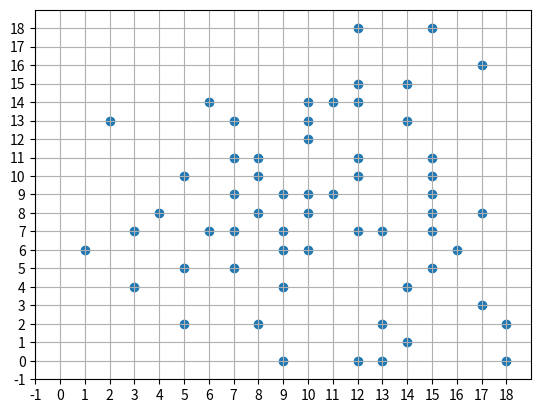
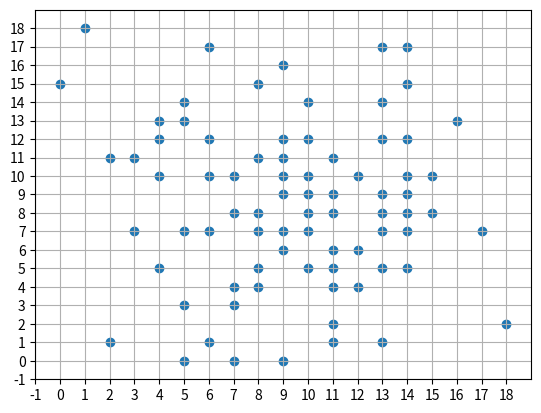
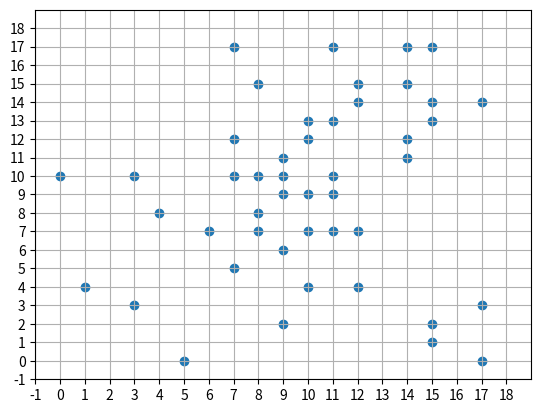
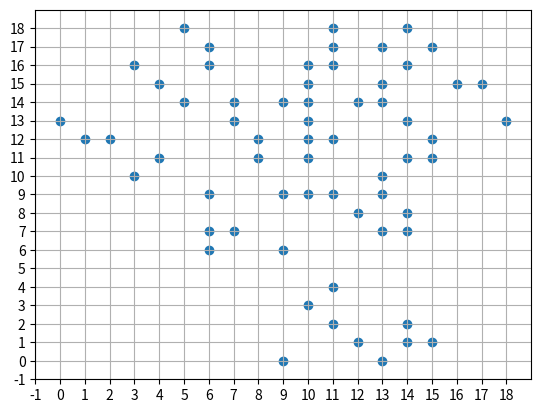
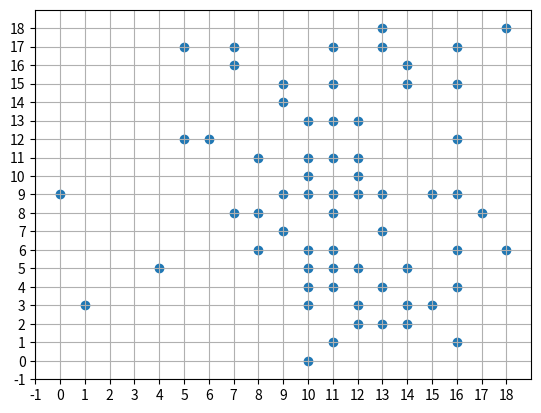
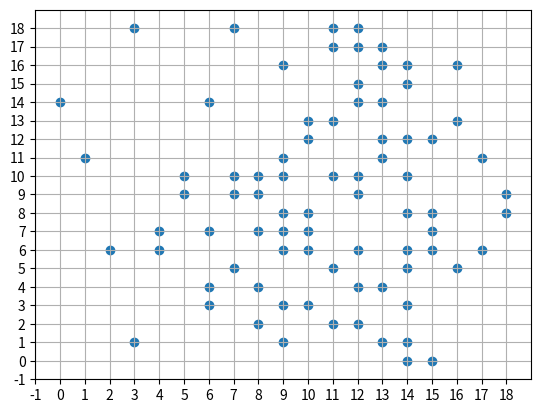
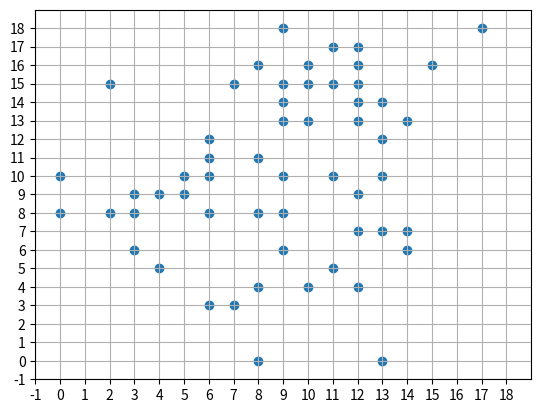
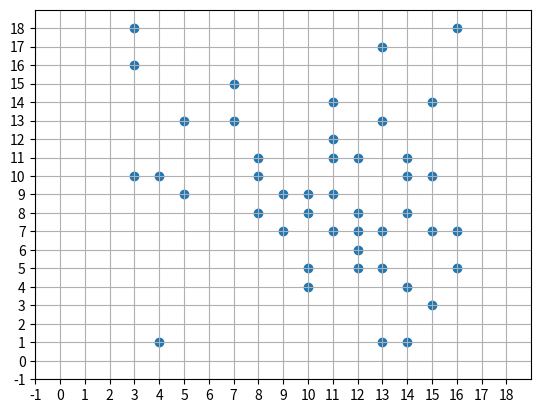
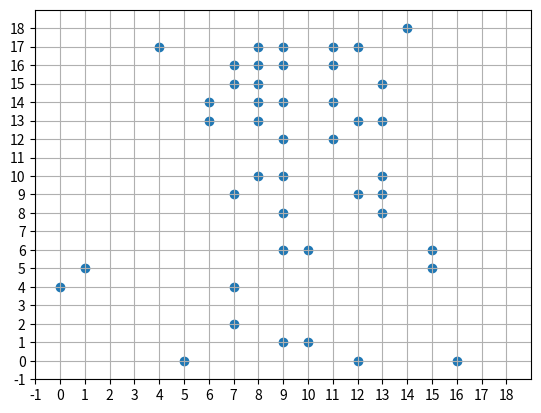
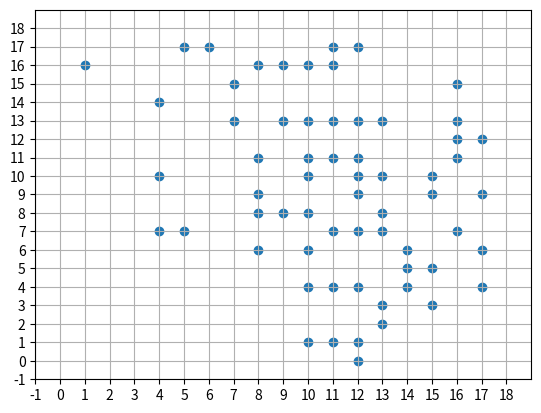

Write the Python code that produced these figures, in order.
# -*- encoding:utf-8 -*-

import matplotlib.pyplot as plt
import sys
import numpy as np


l0 = []
for i__l0x in range (0, 19):
    for i__l0y in range (0, 19):
        l0.append(tuple((i__l0x, i__l0y)))


def ifWin (posi_l1, obj, l1):

    i__da1_leftNum = 0
    i__da2_lenthFromLeft = 0
    i__da3_leftEdge = 0
    i__da4_rightEdge = 0

    while True:
        if l1[posi_l1[0]][posi_l1[1] - i__da1_leftNum] != obj: break
        i__da1_leftNum += 1
        i__da3_leftEdge += 1
        if posi_l1[1] - i__da3_leftEdge < 0: break
    i__da1_leftNum -= 1
    while True:
        if l1[posi_l1[0]][posi_l1[1] - i__da1_leftNum + i__da2_lenthFromLeft] != obj: break
        i__da2_lenthFromLeft += 1
        i__da4_rightEdge += 1
        if posi_l1[1] - i__da1_leftNum + i__da2_lenthFromLeft > 18: break
    if i__da2_lenthFromLeft >= 5:
        return obj

    i__da1_leftNum = 0
    i__da2_lenthFromLeft = 0
    i__da3_leftEdge = 0
    i__da4_rightEdge = 0

    while True:
        if l1[posi_l1[0] - i__da1_leftNum][posi_l1[1]] != obj: break
        i__da1_leftNum += 1
        i__da3_leftEdge += 1
        if posi_l1[0] - i__da1_leftNum < 0: break
    i__da1_leftNum -= 1
    while True:
        if l1[posi_l1[0] - i__da1_leftNum + i__da2_lenthFromLeft][posi_l1[1]] != obj: break
        i__da2_lenthFromLeft += 1
        i__da4_rightEdge += 1
        if posi_l1[0] - i__da1_leftNum + i__da2_lenthFromLeft > 18: break
    if i__da2_lenthFromLeft >= 5:
        return obj

    i__da1_leftNum = 0
    i__da2_lenthFromLeft = 0
    i__da3_leftEdge = 0
    i__da4_rightEdge = 0

    while True:
        if l1[posi_l1[0] - i__da1_leftNum][posi_l1[1] - i__da1_leftNum] != obj: break
        i__da1_leftNum += 1
        i__da3_leftEdge += 1
        if posi_l1[0] - i__da1_leftNum < 0 or posi_l1[1] - i__da1_leftNum < 0: break
    i__da1_leftNum -= 1
    while True:
        if l1[posi_l1[0] - i__da1_leftNum + i__da2_lenthFromLeft][posi_l1[1] - i__da1_leftNum + i__da2_lenthFromLeft] != obj: break
        i__da2_lenthFromLeft += 1
        i__da4_rightEdge += 1
        if posi_l1[0] - i__da1_leftNum + i__da2_lenthFromLeft > 18 or posi_l1[1] - i__da1_leftNum + i__da2_lenthFromLeft > 18: break
    if i__da2_lenthFromLeft >= 5:
        return obj

    i__da1_leftNum = 0
    i__da2_lenthFromLeft = 0
    i__da3_leftEdge = 0
    i__da4_rightEdge = 0

    while True:
        if l1[posi_l1[0] + i__da1_leftNum][posi_l1[1] - i__da1_leftNum] != obj: break
        i__da1_leftNum += 1
        i__da3_leftEdge += 1
        if posi_l1[0] + i__da1_leftNum > 18 or posi_l1[1] - i__da1_leftNum < 0: break
    i__da1_leftNum -= 1
    while True:
        if l1[posi_l1[0] + i__da1_leftNum - i__da2_lenthFromLeft][posi_l1[1] - i__da1_leftNum + i__da2_lenthFromLeft] != obj: break
        i__da2_lenthFromLeft += 1
        i__da4_rightEdge += 1
        if (posi_l1[0] + i__da1_leftNum - i__da2_lenthFromLeft < 0) or (posi_l1[1] - i__da1_leftNum + i__da2_lenthFromLeft) > 18: break
    if i__da2_lenthFromLeft >= 6:
        return obj


def inputRandom_perRound (var__db1_mode="Normal", var__db2_ifEnvAndroid=False, l__db1_lmInput=[], l__db2_lnInput=[], var__db3_obj=None, var__db4_next=[None, None], l0=l0):


    i = 0
    l1 = []
    l1__1 = []
    for i__l11 in range (0, 19):
        for i__l12 in range (0, 19):
            l1__1.append("")
        l1.append(l1__1)
        l1__1 = []

    l0index = []
    for i__l0x in range (0,361):
        l0index.append(i__l0x)
    mIndex = None
    nIndex = None
    
    lm = []
    ln = []

    l__db3_aroundIndex = []
    l__db4 = []

    for i__lminput in l__db1_lmInput:
        mIndex = l0.index(i__lminput)
        l0index.remove(mIndex)
        lm.append(i__lminput)
        l1[i__lminput[0]][i__lminput[1]] = "m"
        l__db4 = [mIndex-60, mIndex-59, mIndex-58, mIndex-57, mIndex-56, mIndex-55, mIndex-54, mIndex-41, mIndex-40, mIndex-39, mIndex-38, mIndex-37, mIndex-36, mIndex-35, mIndex-22, mIndex-21, mIndex-20, mIndex-19, mIndex-18, mIndex-17, mIndex-16,mIndex-3, mIndex-2, mIndex-1, mIndex-76, mIndex-80, mIndex-72, mIndex-4, mIndex+60, mIndex+59, mIndex+58, mIndex+57, mIndex+56, mIndex+55, mIndex+54, mIndex+41, mIndex+40, mIndex+39, mIndex+38, mIndex+37, mIndex+36, mIndex+35, mIndex+22, mIndex+21, mIndex+20, mIndex+19, mIndex+18, mIndex+17, mIndex+16, mIndex+3, mIndex+2, mIndex+1, mIndex+76, mIndex+80, mIndex+72, mIndex+4]
        l__db3_aroundIndex += l__db4
##        l__db3_aroundIndex = list(set(l__db3_aroundIndex))
    for i__lninput in l__db2_lnInput:
        nIndex = l0.index(i__lninput)
        l0index.remove(nIndex)
        ln.append(i__lninput)
        l1[i__lninput[0]][i__lninput[1]] = "n"
        l__db4 = [nIndex-60, nIndex-59, nIndex-58, nIndex-57, nIndex-56, nIndex-55, nIndex-54, nIndex-41, nIndex-40, nIndex-39, nIndex-38, nIndex-37, nIndex-36, nIndex-35, nIndex-22, nIndex-21, nIndex-20, nIndex-19, nIndex-18, nIndex-17, nIndex-16,nIndex-3, nIndex-2, nIndex-1, nIndex-76, nIndex-80, nIndex-72, nIndex-4, nIndex+60, nIndex+59, nIndex+58, nIndex+57, nIndex+56, nIndex+55, nIndex+54, nIndex+41, nIndex+40, nIndex+39, nIndex+38, nIndex+37, nIndex+36, nIndex+35, nIndex+22, nIndex+21, nIndex+20, nIndex+19, nIndex+18, nIndex+17, nIndex+16, nIndex+3, nIndex+2, nIndex+1, nIndex+76, nIndex+80, nIndex+72, nIndex+4]
        l__db3_aroundIndex += l__db4
##        l__db3_aroundIndex = list(set(l__db3_aroundIndex))

    if var__db1_mode=="input_fromMiddle2":
        if var__db4_next[1] not in l0index:
            return None, None
        l0index.remove(var__db4_next[1])
        ln.append(l0[int(var__db4_next[1])])
        l1[int(l0[var__db4_next[1]][0])][int(l0[var__db4_next[1]][1])] = "n"
        objWin = ifWin(posi_l1=[int(l0[var__db4_next[1]][0]), int(l0[var__db4_next[1]][1])], obj="n", l1=l1)
        if objWin == "n":
            if var__db4_next[0] == "n":
                return 1, 1
            if var__db4_next[0] == "m":
                return 0, 1

    if lm == []:
        mIndex = 179
        m = (10, 10)
        l0index.remove(179)
        lm.append(m)
        l1[10][10] = "m"
        l__db4 = [mIndex-60, mIndex-59, mIndex-58, mIndex-57, mIndex-56, mIndex-55, mIndex-54, mIndex-41, mIndex-40, mIndex-39, mIndex-38, mIndex-37, mIndex-36, mIndex-35, mIndex-22, mIndex-21, mIndex-20, mIndex-19, mIndex-18, mIndex-17, mIndex-16,mIndex-3, mIndex-2, mIndex-1, mIndex-76, mIndex-80, mIndex-72, mIndex-4, mIndex+60, mIndex+59, mIndex+58, mIndex+57, mIndex+56, mIndex+55, mIndex+54, mIndex+41, mIndex+40, mIndex+39, mIndex+38, mIndex+37, mIndex+36, mIndex+35, mIndex+22, mIndex+21, mIndex+20, mIndex+19, mIndex+18, mIndex+17, mIndex+16, mIndex+3, mIndex+2, mIndex+1, mIndex+76, mIndex+80, mIndex+72, mIndex+4]
        l__db3_aroundIndex += l__db4



    while i < 362:
        if l0index != []:
            while mIndex not in l0index:
                mIndex = np.random.choice(l__db3_aroundIndex)
            m = l0[int(mIndex)]
            l0index.remove(mIndex)
            lm.append(m)
            m0 = int(m[0])
            m1 = int(m[1])
            l1[m0][m1] = "m"
            l__db4 = [mIndex-60, mIndex-59, mIndex-58, mIndex-57, mIndex-56, mIndex-55, mIndex-54, mIndex-41, mIndex-40, mIndex-39, mIndex-38, mIndex-37, mIndex-36, mIndex-35, mIndex-22, mIndex-21, mIndex-20, mIndex-19, mIndex-18, mIndex-17, mIndex-16,mIndex-3, mIndex-2, mIndex-1, mIndex-76, mIndex-80, mIndex-72, mIndex-4, mIndex+60, mIndex+59, mIndex+58, mIndex+57, mIndex+56, mIndex+55, mIndex+54, mIndex+41, mIndex+40, mIndex+39, mIndex+38, mIndex+37, mIndex+36, mIndex+35, mIndex+22, mIndex+21, mIndex+20, mIndex+19, mIndex+18, mIndex+17, mIndex+16, mIndex+3, mIndex+2, mIndex+1, mIndex+76, mIndex+80, mIndex+72, mIndex+4]
            l__db3_aroundIndex += l__db4
##            l__db3_aroundIndex = list(set(l__db3_aroundIndex))
            
            objWin = ifWin(posi_l1=m, obj="m", l1=l1)
            if objWin == "m":
                if var__db1_mode=="input_fromMiddle2":
                    if var__db4_next[0] == "m":
                        return 1, 1
                    if var__db4_next[0] == "n":
                        return 0, 1

                print()
                print(m)
                print("m wins the match!")
                print()
                if var__db2_ifEnvAndroid == False:
                    lm_X = []
                    lm_Y = []
                    for im__ in range (0, len(lm)):
                        lm_X.append(lm[im__][0])
                        lm_Y.append(lm[im__][1])
                    fig, axs = plt.subplots()
                    plt.xlim(-1, 19)
                    plt.ylim(-1, 19)
                    axs.scatter(lm_X, lm_Y)
                    p_xlim = np.arange(-1, 19, 1)
                    p_ylim = np.arange(-1, 19, 1)
                    plt.xticks(p_xlim)
                    plt.yticks(p_ylim)
                    plt.grid()
                    plt.show()

                return

        if l0index != []:
            while nIndex not in l0index:
                nIndex = np.random.choice(l__db3_aroundIndex)
            n = l0[int(nIndex)]
            l0index.remove(nIndex)
            ln.append(n)
            n0 = int(n[0])
            n1 = int(n[1])
            l1[n0][n1] = "n"
            l__db4 = [nIndex-60, nIndex-59, nIndex-58, nIndex-57, nIndex-56, nIndex-55, nIndex-54, nIndex-41, nIndex-40, nIndex-39, nIndex-38, nIndex-37, nIndex-36, nIndex-35, nIndex-22, nIndex-21, nIndex-20, nIndex-19, nIndex-18, nIndex-17, nIndex-16,nIndex-3, nIndex-2, nIndex-1, nIndex-76, nIndex-80, nIndex-72, nIndex-4, nIndex+60, nIndex+59, nIndex+58, nIndex+57, nIndex+56, nIndex+55, nIndex+54, nIndex+41, nIndex+40, nIndex+39, nIndex+38, nIndex+37, nIndex+36, nIndex+35, nIndex+22, nIndex+21, nIndex+20, nIndex+19, nIndex+18, nIndex+17, nIndex+16, nIndex+3, nIndex+2, nIndex+1, nIndex+76, nIndex+80, nIndex+72, nIndex+4]
            l__db3_aroundIndex += l__db4
##            l__db3_aroundIndex = list(set(l__db3_aroundIndex))
            
            objWin = ifWin(posi_l1=n, obj="n", l1=l1)
            if objWin == "n":
                if var__db1_mode=="input_fromMiddle2":
                    if var__db4_next[0] == "n":
                        return 1, 1
                    if var__db4_next[0] == "m":
                        return 0, 1

                print()
                print(n)
                print("n wins the match!")
                print()
                if var__db2_ifEnvAndroid == False:
                    ln_X = []
                    ln_Y = []
                    for in__ in range (0, len(ln)):
                        ln_X.append(ln[in__][0])
                        ln_Y.append(ln[in__][1])
                    fig, axs = plt.subplots()
                    plt.xlim(-1, 19)
                    plt.ylim(-1, 19)
                    axs.scatter(ln_X, ln_Y)
                    p_xlim = np.arange(-1, 19, 1)
                    p_ylim = np.arange(-1, 19, 1)
                    plt.xticks(p_xlim)
                    plt.yticks(p_ylim)
                    plt.grid()
                    plt.show()

                return

        i += 1


def inputRandom_perRound_nFirst (var__db1_mode="Normal", var__db2_ifEnvAndroid=False, l__db1_lmInput=[], l__db2_lnInput=[], var__db3_obj=None, var__db4_next=[None, None], l0=l0):


    i = 0
    l1 = []
    l1__1 = []
    for i__l11 in range (0, 19):
        for i__l12 in range (0, 19):
            l1__1.append("")
        l1.append(l1__1)
        l1__1 = []

    l0index = []
    for i__l0x in range (0,361):
        l0index.append(i__l0x)
    mIndex = None
    nIndex = None
    
    lm = []
    ln = []

    l__db3_aroundIndex = []
    l__db4 = []

    for i__lminput in l__db1_lmInput:
        mIndex = l0.index(i__lminput)
        l0index.remove(mIndex)
        lm.append(i__lminput)
        l1[i__lminput[0]][i__lminput[1]] = "m"
        l__db4 = [mIndex-60, mIndex-59, mIndex-58, mIndex-57, mIndex-56, mIndex-55, mIndex-54, mIndex-41, mIndex-40, mIndex-39, mIndex-38, mIndex-37, mIndex-36, mIndex-35, mIndex-22, mIndex-21, mIndex-20, mIndex-19, mIndex-18, mIndex-17, mIndex-16,mIndex-3, mIndex-2, mIndex-1, mIndex-76, mIndex-80, mIndex-72, mIndex-4, mIndex+60, mIndex+59, mIndex+58, mIndex+57, mIndex+56, mIndex+55, mIndex+54, mIndex+41, mIndex+40, mIndex+39, mIndex+38, mIndex+37, mIndex+36, mIndex+35, mIndex+22, mIndex+21, mIndex+20, mIndex+19, mIndex+18, mIndex+17, mIndex+16, mIndex+3, mIndex+2, mIndex+1, mIndex+76, mIndex+80, mIndex+72, mIndex+4]
        l__db3_aroundIndex += l__db4
##        l__db3_aroundIndex = list(set(l__db3_aroundIndex))
    for i__lninput in l__db2_lnInput:
        nIndex = l0.index(i__lninput)
        l0index.remove(nIndex)
        ln.append(i__lninput)
        l1[i__lninput[0]][i__lninput[1]] = "n"
        l__db4 = [nIndex-60, nIndex-59, nIndex-58, nIndex-57, nIndex-56, nIndex-55, nIndex-54, nIndex-41, nIndex-40, nIndex-39, nIndex-38, nIndex-37, nIndex-36, nIndex-35, nIndex-22, nIndex-21, nIndex-20, nIndex-19, nIndex-18, nIndex-17, nIndex-16,nIndex-3, nIndex-2, nIndex-1, nIndex-76, nIndex-80, nIndex-72, nIndex-4, nIndex+60, nIndex+59, nIndex+58, nIndex+57, nIndex+56, nIndex+55, nIndex+54, nIndex+41, nIndex+40, nIndex+39, nIndex+38, nIndex+37, nIndex+36, nIndex+35, nIndex+22, nIndex+21, nIndex+20, nIndex+19, nIndex+18, nIndex+17, nIndex+16, nIndex+3, nIndex+2, nIndex+1, nIndex+76, nIndex+80, nIndex+72, nIndex+4]
        l__db3_aroundIndex += l__db4
##        l__db3_aroundIndex = list(set(l__db3_aroundIndex))

    if var__db1_mode=="input_fromMiddle2":
        if var__db4_next[1] not in l0index:
            return None, None
        l0index.remove(var__db4_next[1])
        lm.append(l0[int(var__db4_next[1])])
        l1[int(l0[var__db4_next[1]][0])][int(l0[var__db4_next[1]][1])] = "m"
        objWin = ifWin(posi_l1=[int(l0[var__db4_next[1]][0]), int(l0[var__db4_next[1]][1])], obj="m", l1=l1)
        if objWin == "m":
            if var__db4_next[0] == "m":
                return 1, 1
            if var__db4_next[0] == "n":
                return 0, 1

    if ln == []:
        nIndex = 179
        n = (10, 10)
        l0index.remove(179)
        ln.append(n)
        l1[10][10] = "n"
        l__db4 = [nIndex-60, nIndex-59, nIndex-58, nIndex-57, nIndex-56, nIndex-55, nIndex-54, nIndex-41, nIndex-40, nIndex-39, nIndex-38, nIndex-37, nIndex-36, nIndex-35, nIndex-22, nIndex-21, nIndex-20, nIndex-19, nIndex-18, nIndex-17, nIndex-16,nIndex-3, nIndex-2, nIndex-1, nIndex-76, nIndex-80, nIndex-72, nIndex-4, nIndex+60, nIndex+59, nIndex+58, nIndex+57, nIndex+56, nIndex+55, nIndex+54, nIndex+41, nIndex+40, nIndex+39, nIndex+38, nIndex+37, nIndex+36, nIndex+35, nIndex+22, nIndex+21, nIndex+20, nIndex+19, nIndex+18, nIndex+17, nIndex+16, nIndex+3, nIndex+2, nIndex+1, nIndex+76, nIndex+80, nIndex+72, nIndex+4]
        l__db3_aroundIndex += l__db4



    while i < 362:
        if l0index != []:
            while mIndex not in l0index:
                mIndex = np.random.choice(l__db3_aroundIndex)
            m = l0[int(mIndex)]
            l0index.remove(mIndex)
            lm.append(m)
            m0 = int(m[0])
            m1 = int(m[1])
            l1[m0][m1] = "m"
            l__db4 = [mIndex-60, mIndex-59, mIndex-58, mIndex-57, mIndex-56, mIndex-55, mIndex-54, mIndex-41, mIndex-40, mIndex-39, mIndex-38, mIndex-37, mIndex-36, mIndex-35, mIndex-22, mIndex-21, mIndex-20, mIndex-19, mIndex-18, mIndex-17, mIndex-16,mIndex-3, mIndex-2, mIndex-1, mIndex-76, mIndex-80, mIndex-72, mIndex-4, mIndex+60, mIndex+59, mIndex+58, mIndex+57, mIndex+56, mIndex+55, mIndex+54, mIndex+41, mIndex+40, mIndex+39, mIndex+38, mIndex+37, mIndex+36, mIndex+35, mIndex+22, mIndex+21, mIndex+20, mIndex+19, mIndex+18, mIndex+17, mIndex+16, mIndex+3, mIndex+2, mIndex+1, mIndex+76, mIndex+80, mIndex+72, mIndex+4]
            l__db3_aroundIndex += l__db4
##            l__db3_aroundIndex = list(set(l__db3_aroundIndex))
            
            objWin = ifWin(posi_l1=m, obj="m", l1=l1)
            if objWin == "m":
                if var__db1_mode=="input_fromMiddle2":
                    if var__db4_next[0] == "m":
                        return 1, 1
                    if var__db4_next[0] == "n":
                        return 0, 1

                print()
                print(m)
                print("m wins the match!")
                print()
                if var__db2_ifEnvAndroid == False:
                    lm_X = []
                    lm_Y = []
                    for im__ in range (0, len(lm)):
                        lm_X.append(lm[im__][0])
                        lm_Y.append(lm[im__][1])
                    fig, axs = plt.subplots()
                    plt.xlim(-1, 19)
                    plt.ylim(-1, 19)
                    axs.scatter(lm_X, lm_Y)
                    p_xlim = np.arange(-1, 19, 1)
                    p_ylim = np.arange(-1, 19, 1)
                    plt.xticks(p_xlim)
                    plt.yticks(p_ylim)
                    plt.grid()
                    plt.show()

                return

        if l0index != []:
            while nIndex not in l0index:
                nIndex = np.random.choice(l__db3_aroundIndex)
            n = l0[int(nIndex)]
            l0index.remove(nIndex)
            ln.append(n)
            n0 = int(n[0])
            n1 = int(n[1])
            l1[n0][n1] = "n"
            l__db4 = [nIndex-60, nIndex-59, nIndex-58, nIndex-57, nIndex-56, nIndex-55, nIndex-54, nIndex-41, nIndex-40, nIndex-39, nIndex-38, nIndex-37, nIndex-36, nIndex-35, nIndex-22, nIndex-21, nIndex-20, nIndex-19, nIndex-18, nIndex-17, nIndex-16,nIndex-3, nIndex-2, nIndex-1, nIndex-76, nIndex-80, nIndex-72, nIndex-4, nIndex+60, nIndex+59, nIndex+58, nIndex+57, nIndex+56, nIndex+55, nIndex+54, nIndex+41, nIndex+40, nIndex+39, nIndex+38, nIndex+37, nIndex+36, nIndex+35, nIndex+22, nIndex+21, nIndex+20, nIndex+19, nIndex+18, nIndex+17, nIndex+16, nIndex+3, nIndex+2, nIndex+1, nIndex+76, nIndex+80, nIndex+72, nIndex+4]
            l__db3_aroundIndex += l__db4
##            l__db3_aroundIndex = list(set(l__db3_aroundIndex))
            
            objWin = ifWin(posi_l1=n, obj="n", l1=l1)
            if objWin == "n":
                if var__db1_mode=="input_fromMiddle2":
                    if var__db4_next[0] == "n":
                        return 1, 1
                    if var__db4_next[0] == "m":
                        return 0, 1

                print()
                print(n)
                print("n wins the match!")
                print()
                if var__db2_ifEnvAndroid == False:
                    ln_X = []
                    ln_Y = []
                    for in__ in range (0, len(ln)):
                        ln_X.append(ln[in__][0])
                        ln_Y.append(ln[in__][1])
                    fig, axs = plt.subplots()
                    plt.xlim(-1, 19)
                    plt.ylim(-1, 19)
                    axs.scatter(ln_X, ln_Y)
                    p_xlim = np.arange(-1, 19, 1)
                    p_ylim = np.arange(-1, 19, 1)
                    plt.xticks(p_xlim)
                    plt.yticks(p_ylim)
                    plt.grid()
                    plt.show()

                return

        if l0index != []:
            while mIndex not in l0index:
                mIndex = np.random.choice(l__db3_aroundIndex)
            m = l0[int(mIndex)]
            l0index.remove(mIndex)
            lm.append(m)
            m0 = int(m[0])
            m1 = int(m[1])
            l1[m0][m1] = "m"
            l__db4 = [mIndex-60, mIndex-59, mIndex-58, mIndex-57, mIndex-56, mIndex-55, mIndex-54, mIndex-41, mIndex-40, mIndex-39, mIndex-38, mIndex-37, mIndex-36, mIndex-35, mIndex-22, mIndex-21, mIndex-20, mIndex-19, mIndex-18, mIndex-17, mIndex-16,mIndex-3, mIndex-2, mIndex-1, mIndex-76, mIndex-80, mIndex-72, mIndex-4, mIndex+60, mIndex+59, mIndex+58, mIndex+57, mIndex+56, mIndex+55, mIndex+54, mIndex+41, mIndex+40, mIndex+39, mIndex+38, mIndex+37, mIndex+36, mIndex+35, mIndex+22, mIndex+21, mIndex+20, mIndex+19, mIndex+18, mIndex+17, mIndex+16, mIndex+3, mIndex+2, mIndex+1, mIndex+76, mIndex+80, mIndex+72, mIndex+4]
            l__db3_aroundIndex += l__db4
##            l__db3_aroundIndex = list(set(l__db3_aroundIndex))
            
            objWin = ifWin(posi_l1=m, obj="m", l1=l1)
            if objWin == "m":
                if var__db1_mode=="input_fromMiddle2":
                    if var__db4_next[0] == "m":
                        return 1, 1
                    if var__db4_next[0] == "n":
                        return 0, 1

                print()
                print(m)
                print("m wins the match!")
                print()
                if var__db2_ifEnvAndroid == False:
                    lm_X = []
                    lm_Y = []
                    for im__ in range (0, len(lm)):
                        lm_X.append(lm[im__][0])
                        lm_Y.append(lm[im__][1])
                    fig, axs = plt.subplots()
                    plt.xlim(-1, 19)
                    plt.ylim(-1, 19)
                    axs.scatter(lm_X, lm_Y)
                    p_xlim = np.arange(-1, 19, 1)
                    p_ylim = np.arange(-1, 19, 1)
                    plt.xticks(p_xlim)
                    plt.yticks(p_ylim)
                    plt.grid()
                    plt.show()

                return

        i += 1


def input_fromMiddle2 (var__de1_sum, var__de2_obj, var__de3_lmInput, var__de4_lnInput, var__de5_ifAutoSave=True):
    l__de1 = []
    l__de2_next = [var__de2_obj, None]
    i__de1 = 0
    i__de2 = 0
    i__de4 = 0
    i__de5 = var__de1_sum*361
    print()
    print(var__de3_lmInput, var__de4_lnInput)
    print()
    for i__de1 in range (361):
        l__de1.append(0)

    if len(var__de3_lmInput) == len(var__de4_lnInput):
        for i__de2 in range (var__de1_sum):        
            for i__de1 in range (361):
                i__de6 = i__de1+i__de2*361
                sys.stdout.write("    "+str(i__de6)+"    /    "+str(i__de5)+"       "+str(i__de2)+" :done              "+'\r')
                sys.stdout.flush()
                l__de2_next[1] = i__de1
                v__de1, v__de2 = inputRandom_perRound_nFirst(var__db1_mode="input_fromMiddle2",l__db1_lmInput=var__de3_lmInput, l__db2_lnInput=var__de4_lnInput, var__db4_next=l__de2_next)
                if v__de2 == 1:
                    l__de1[l__de2_next[1]] += v__de1
                else:
                    l__de1[l__de2_next[1]] = v__de1
            file_obj = open('log_5.txt', 'w')
            file_obj.writelines([str(i__de2+1), '\n', str(l__de1)])
            file_obj.flush()

    elif len(var__de3_lmInput) == len(var__de4_lnInput)+1:
        for i__de4 in range (var__de1_sum):
            for i__de3 in range (361):
                i__de6 = i__de3+i__de4*361
                sys.stdout.write("    "+str(i__de6)+"    /    "+str(i__de5)+"       "+str(i__de4)+" :done              "+'\r')
                sys.stdout.flush()
                l__de2_next[1] = i__de3
                v__de1, v__de2 = inputRandom_perRound(var__db1_mode="input_fromMiddle2",l__db1_lmInput=var__de3_lmInput, l__db2_lnInput=var__de4_lnInput, var__db4_next=l__de2_next)
                if v__de2 == 1:
                    l__de1[l__de2_next[1]] += v__de1
                else:
                    l__de1[l__de2_next[1]] = v__de1
            file_obj = open('log_5.txt', 'w')
            file_obj.writelines([str(i__de4+1), '\n', str(l__de1[0:18]), '\n', str(l__de1[19:37]), '\n', str(l__de1[38:56]), '\n', str(l__de1[57:75]), '\n', str(l__de1[76:94]), '\n', str(l__de1[95:113]), '\n', str(l__de1[114:132]), '\n', str(l__de1[133:151]), '\n', str(l__de1[152:170]), '\n', str(l__de1[171:189]), '\n', str(l__de1[190:208]), '\n', str(l__de1[209:227]), '\n', str(l__de1[228:246]), '\n', str(l__de1[247:265]), '\n', str(l__de1[266:284]), '\n', str(l__de1[285:303]), '\n', str(l__de1[304:322]), '\n', str(l__de1[323:341]), '\n', str(l__de1[342:360])])
            file_obj.flush()
    
    else: 
        print("WTF???")
        print()
        print()

    print(l__de1)
    print()
    i__de8 = 0
    for i__de7 in l__de1:
        if i__de7 is not None:
            i__de8 += i__de7
    i__de9 = i__de8/(var__de1_sum * (361 - len(var__de3_lmInput) - len(var__de4_lnInput)))
    print(i__de9)


lmInput = [(9, 9), (10, 9), (11, 9)]
lnInput = [(9, 8), (12, 17)]

inputRandom_perRound(l__db1_lmInput=lmInput, l__db2_lnInput=lnInput)
inputRandom_perRound(l__db1_lmInput=lmInput, l__db2_lnInput=lnInput)
inputRandom_perRound(l__db1_lmInput=lmInput, l__db2_lnInput=lnInput)
inputRandom_perRound(l__db1_lmInput=lmInput, l__db2_lnInput=lnInput)
inputRandom_perRound(l__db1_lmInput=lmInput, l__db2_lnInput=lnInput)
inputRandom_perRound(l__db1_lmInput=lmInput, l__db2_lnInput=lnInput)
inputRandom_perRound(l__db1_lmInput=lmInput, l__db2_lnInput=lnInput)
inputRandom_perRound(l__db1_lmInput=lmInput, l__db2_lnInput=lnInput)
inputRandom_perRound(l__db1_lmInput=lmInput, l__db2_lnInput=lnInput)
inputRandom_perRound(l__db1_lmInput=lmInput, l__db2_lnInput=lnInput)

##  test(3000)

##  input_fromMiddle(1000)

##  input_fromMiddle2(var__de1_sum=7, var__de2_obj="m", var__de3_lmInput=lmInput, var__de4_lnInput=lnInput)
